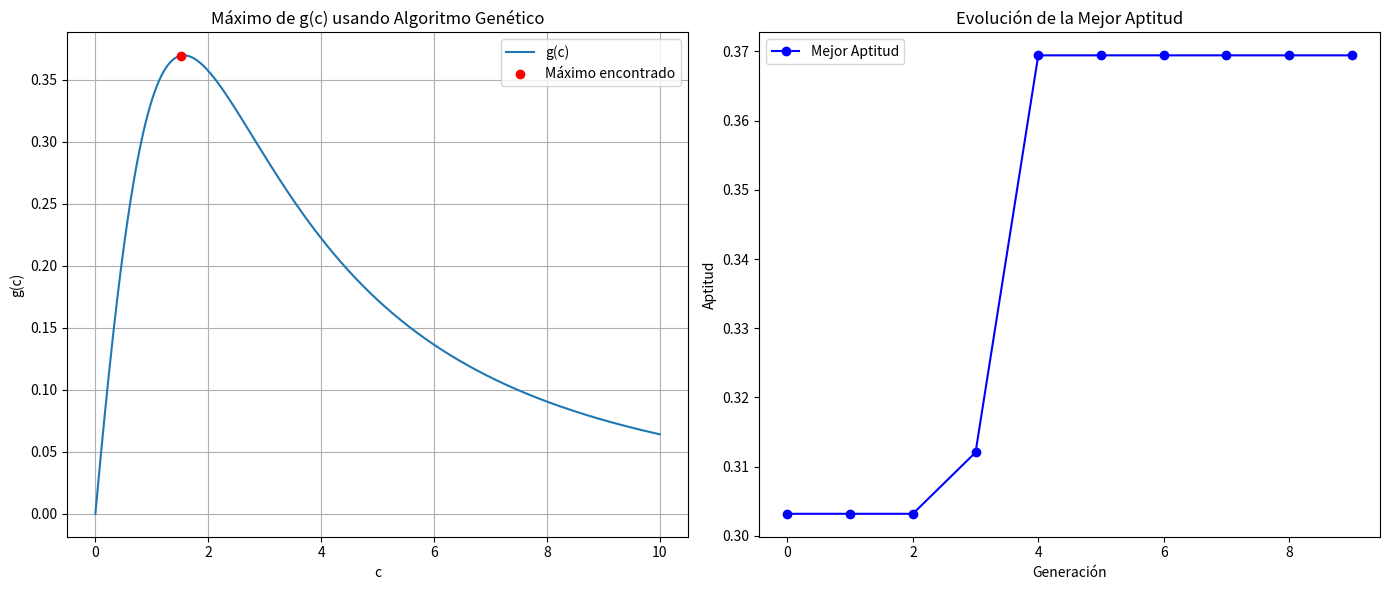

Python code for this plot:
###################################################################
# Algoritmo Gneñetico que encuentra el maximo de la funcion x^2
# Seleccion por ruleta
# Pc = 0.92
# Pm = 0.1
###################################################################
import random
import matplotlib.pyplot as plt
import numpy as np


# Parámetros
TAMANIO_POBLACION = 4
# Para 2 decimales entre [0,10] necesitamos 2^10 = 1024 valores posibles
LONGITUD_CROMOSOMA = 10
TASA_MUTACION = 0.07
TASA_CRUCE = 0.85
GENERACIONES = 10

###################################################################
# Aptitud (g = (2 * c) / (4+0.8*c+c ** 2+0.2*c ** 3))
###################################################################
def aptitud(cromosoma):
    c = int(cromosoma, 2)
    # Ajustar el valor para reflejar los 2 decimales de precisión
    c = c / 100.0
    return (2 * c) / (4+0.8*c+c ** 2+0.2*c ** 3)

###################################################################
# Inicializar la población
###################################################################
def inicializar_poblacion(tamanio_poblacion, longitud_cromosoma):
    poblacion = []
    for z in range(tamanio_poblacion):
        cromosoma = ""
        for t in range(longitud_cromosoma):
            cromosoma = cromosoma+str(random.randint(0, 1))
        poblacion.append(cromosoma)
    return poblacion

###################################################################
# Seleccion por ruleta
###################################################################
def seleccion_ruleta(poblacion, aptitud_total):
    seleccion = random.uniform(0, aptitud_total)
    aptitud_actual = 0
    for individuo in poblacion:
        aptitud_actual = aptitud_actual+aptitud(individuo)
        if aptitud_actual > seleccion:
            return individuo

###################################################################
# Cruce monopunto con probabilidad de cruza pc = 0.92
###################################################################
def cruce_mono_punto(progenitor1, progenitor2, tasa_cruce):
    if random.random() < tasa_cruce:
        punto_cruce = random.randint(1, len(progenitor1) - 1)
        descendiente1 = progenitor1[:punto_cruce] + progenitor2[punto_cruce:]
        descendiente2 = progenitor2[:punto_cruce] + progenitor1[punto_cruce:]
    else:
        descendiente1, descendiente2 = progenitor1, progenitor2
    return descendiente1, descendiente2

###################################################################
# mutacion
###################################################################
def mutacion(cromosoma, tasa_mutacion):
    cromosoma_mutado = ""
    for bit in cromosoma:
        if random.random() < tasa_mutacion:
            cromosoma_mutado = cromosoma_mutado+str(int(not int(bit)))
        else:
            cromosoma_mutado = cromosoma_mutado+bit
    return cromosoma_mutado

###################################################################
# aplicacion de operadores geneticos
###################################################################
def algoritmo_genetico(tamaño_poblacion, longitud_cromosoma, tasa_mutacion, tasa_cruce, generaciones):
    poblacion = inicializar_poblacion(tamaño_poblacion, longitud_cromosoma)
    mejores_aptitudes = []
    
    for generacion in range(generaciones):
        print("Generación:", generacion + 1)

        # Calcular aptitud total para luego
        aptitud_total = 0
        for cromosoma in poblacion:
            aptitud_total = aptitud_total+aptitud(cromosoma)

        print("Aptitud total:", aptitud_total)

        # ..................................................................
        # seleccion
        # de progenitores con el metodo ruleta
        # se crea una lista vacia de progenitores primero
        progenitores = []
        for _ in range(tamaño_poblacion):
            progenitores.append(seleccion_ruleta(poblacion, aptitud_total))

        # ..................................................................
        # Cruce
        descendientes = []
        for i in range(0, tamaño_poblacion, 2):
            descendiente1, descendiente2 = cruce_mono_punto(progenitores[i], progenitores[i + 1], tasa_cruce)
            descendientes.extend([descendiente1, descendiente2])

        # ..................................................................
        # mutacion
        descendientes_mutados = []
        for descendiente in descendientes:
            descendientes_mutados.append(mutacion(descendiente, tasa_mutacion))

        # Aqui se aplica elitismo
        # se reemplazar los peores cromosomas con los mejores progenitores
        poblacion.sort(key=aptitud)
        descendientes_mutados.sort(key=aptitud, reverse=True)
        for i in range(len(descendientes_mutados)):
            if aptitud(descendientes_mutados[i]) > aptitud(poblacion[i]):
                poblacion[i] = descendientes_mutados[i]
                
        # Guardar la mejor aptitud de la generación
        mejores_aptitudes.append(max(aptitud(individuo) for individuo in poblacion))

        # mostrar el mejor individuo de la generacion
        mejor_individuo = max(poblacion, key=aptitud)
        print("Mejor individuo:", int(mejor_individuo, 2) / 100.0, "Aptitud:", aptitud(mejor_individuo))
        print("_________________________________________________________________________________")

    return max(poblacion, key=aptitud), mejores_aptitudes

###################################################################
# algoritmo genetico ejecucion principal
###################################################################
print("_________________________________________________________________________________")
print("_________________________________________________________________________________")
print()
mejor_solucion, mejores_aptitudes = algoritmo_genetico(TAMANIO_POBLACION, LONGITUD_CROMOSOMA, TASA_MUTACION, TASA_CRUCE, GENERACIONES)
print("Mejor solución:", int(mejor_solucion, 2) / 100.0, "Aptitud:", aptitud(mejor_solucion))

# Graficar g(c) en el intervalo [-1, 20]
c_vals = np.linspace(0, 10, 1000)
g_vals = [(2 * c) / (4 + 0.8 * c + c ** 2 + 0.2 * c ** 3) for c in c_vals]

plt.figure(figsize=(14, 6))

# Graficar la función g(c) y el máximo encontrado
plt.subplot(1, 2, 1)
plt.plot(c_vals, g_vals, label='g(c)')
plt.scatter([int(mejor_solucion, 2) / 100.0], [aptitud(mejor_solucion)], color='red', zorder=5, label='Máximo encontrado')
plt.title('Máximo de g(c) usando Algoritmo Genético')
plt.xlabel('c')
plt.ylabel('g(c)')
plt.legend()
plt.grid(True)

# Graficar la evolución de las mejores aptitudes
plt.subplot(1, 2, 2)
plt.plot(range(GENERACIONES), mejores_aptitudes, marker='o', color='b', label='Mejor Aptitud')
plt.title('Evolución de la Mejor Aptitud')
plt.xlabel('Generación')
plt.ylabel('Aptitud')
plt.legend()

plt.tight_layout()
plt.show()